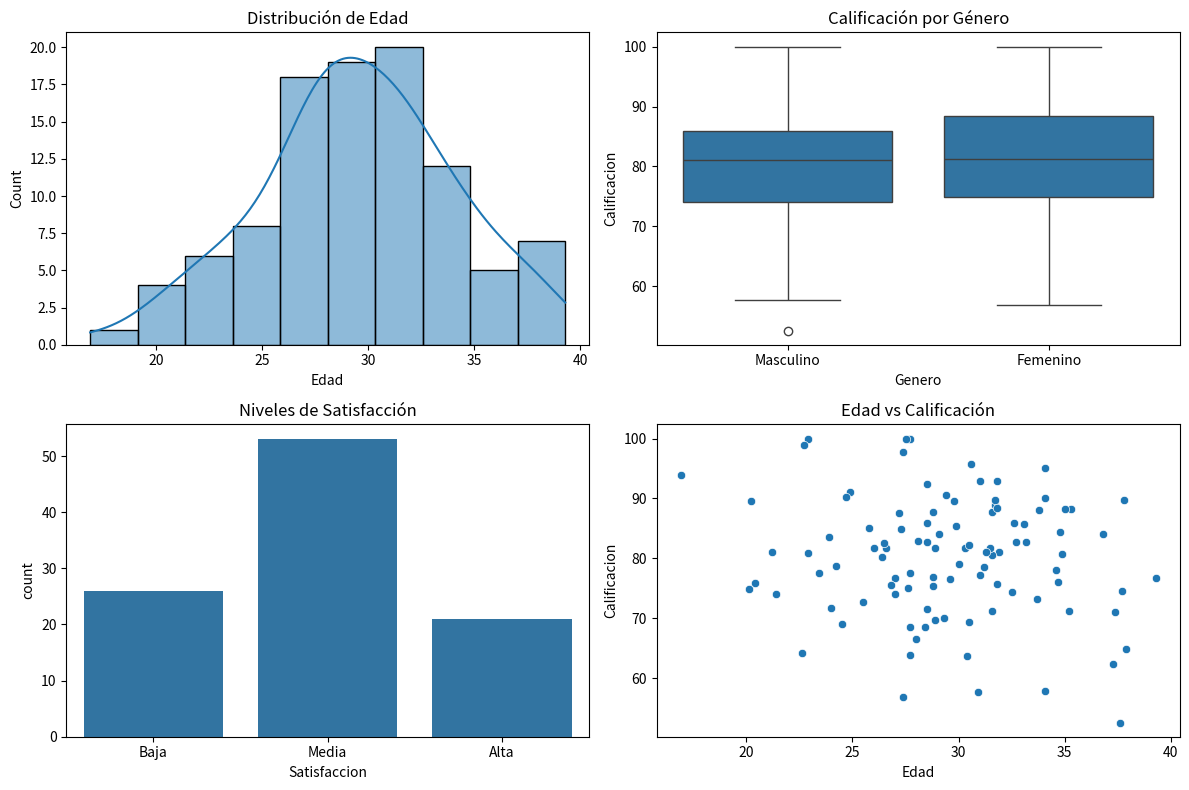

Here is the Python script that generated this plot:
import pandas as pd
import numpy as np
import matplotlib.pyplot as plt
import seaborn as sns
from scipy import stats

np.random.seed(42)
n = 100

data = pd.DataFrame({
    'Edad': np.random.normal(30, 5, n).round(1),
    'Horas_estudio': np.random.poisson(3, n),
    'Satisfaccion': np.random.choice(['Baja', 'Media', 'Alta'], size=n, p=[0.2, 0.5, 0.3]),
    'Genero': np.random.choice(['Masculino', 'Femenino'], size=n),
    'Calificacion': np.random.normal(80, 10, n).clip(0, 100).round(1)
})
data.head()

data.describe()

plt.figure(figsize=(12, 8))

plt.subplot(2, 2, 1)
sns.histplot(data['Edad'], bins=10, kde=True)
plt.title('Distribución de Edad')

plt.subplot(2, 2, 2)
sns.boxplot(x='Genero', y='Calificacion', data=data)
plt.title('Calificación por Género')

plt.subplot(2, 2, 3)
sns.countplot(x='Satisfaccion', data=data, order=['Baja', 'Media', 'Alta'])
plt.title('Niveles de Satisfacción')

plt.subplot(2, 2, 4)
sns.scatterplot(x='Edad', y='Calificacion', data=data)
plt.title('Edad vs Calificación')

plt.tight_layout()
plt.show()

corr, p_value = stats.pearsonr(data['Edad'], data['Calificacion'])
print(f'Coeficiente de correlación: {corr:.2f}')
print(f'Valor p: {p_value:.4f}')